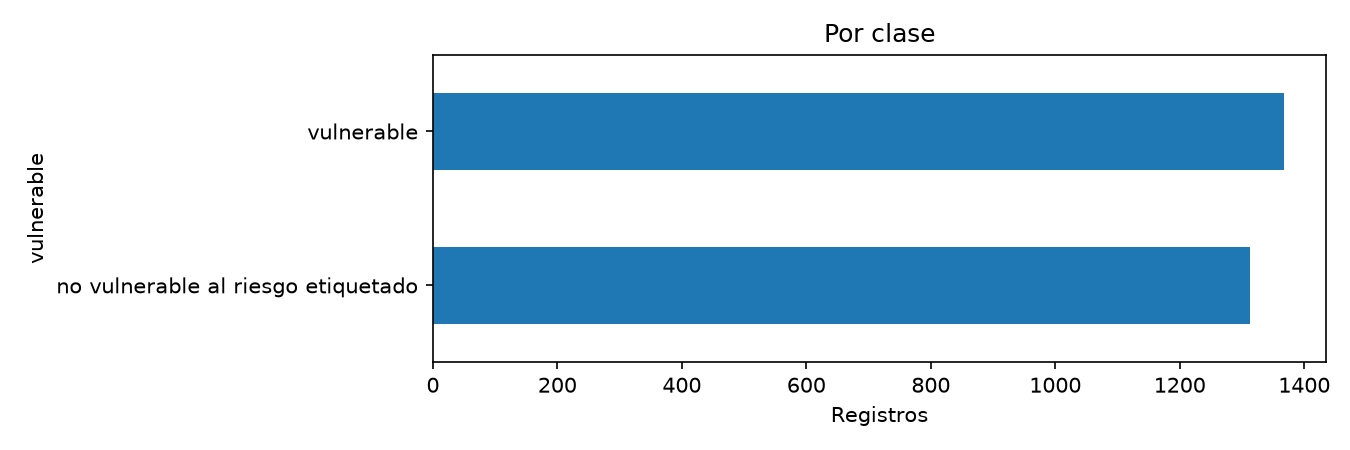

The data file committed next to this chart (first rows):
grupo, registros
vulnerable, 1367
no vulnerable al riesgo etiquetado, 1313
